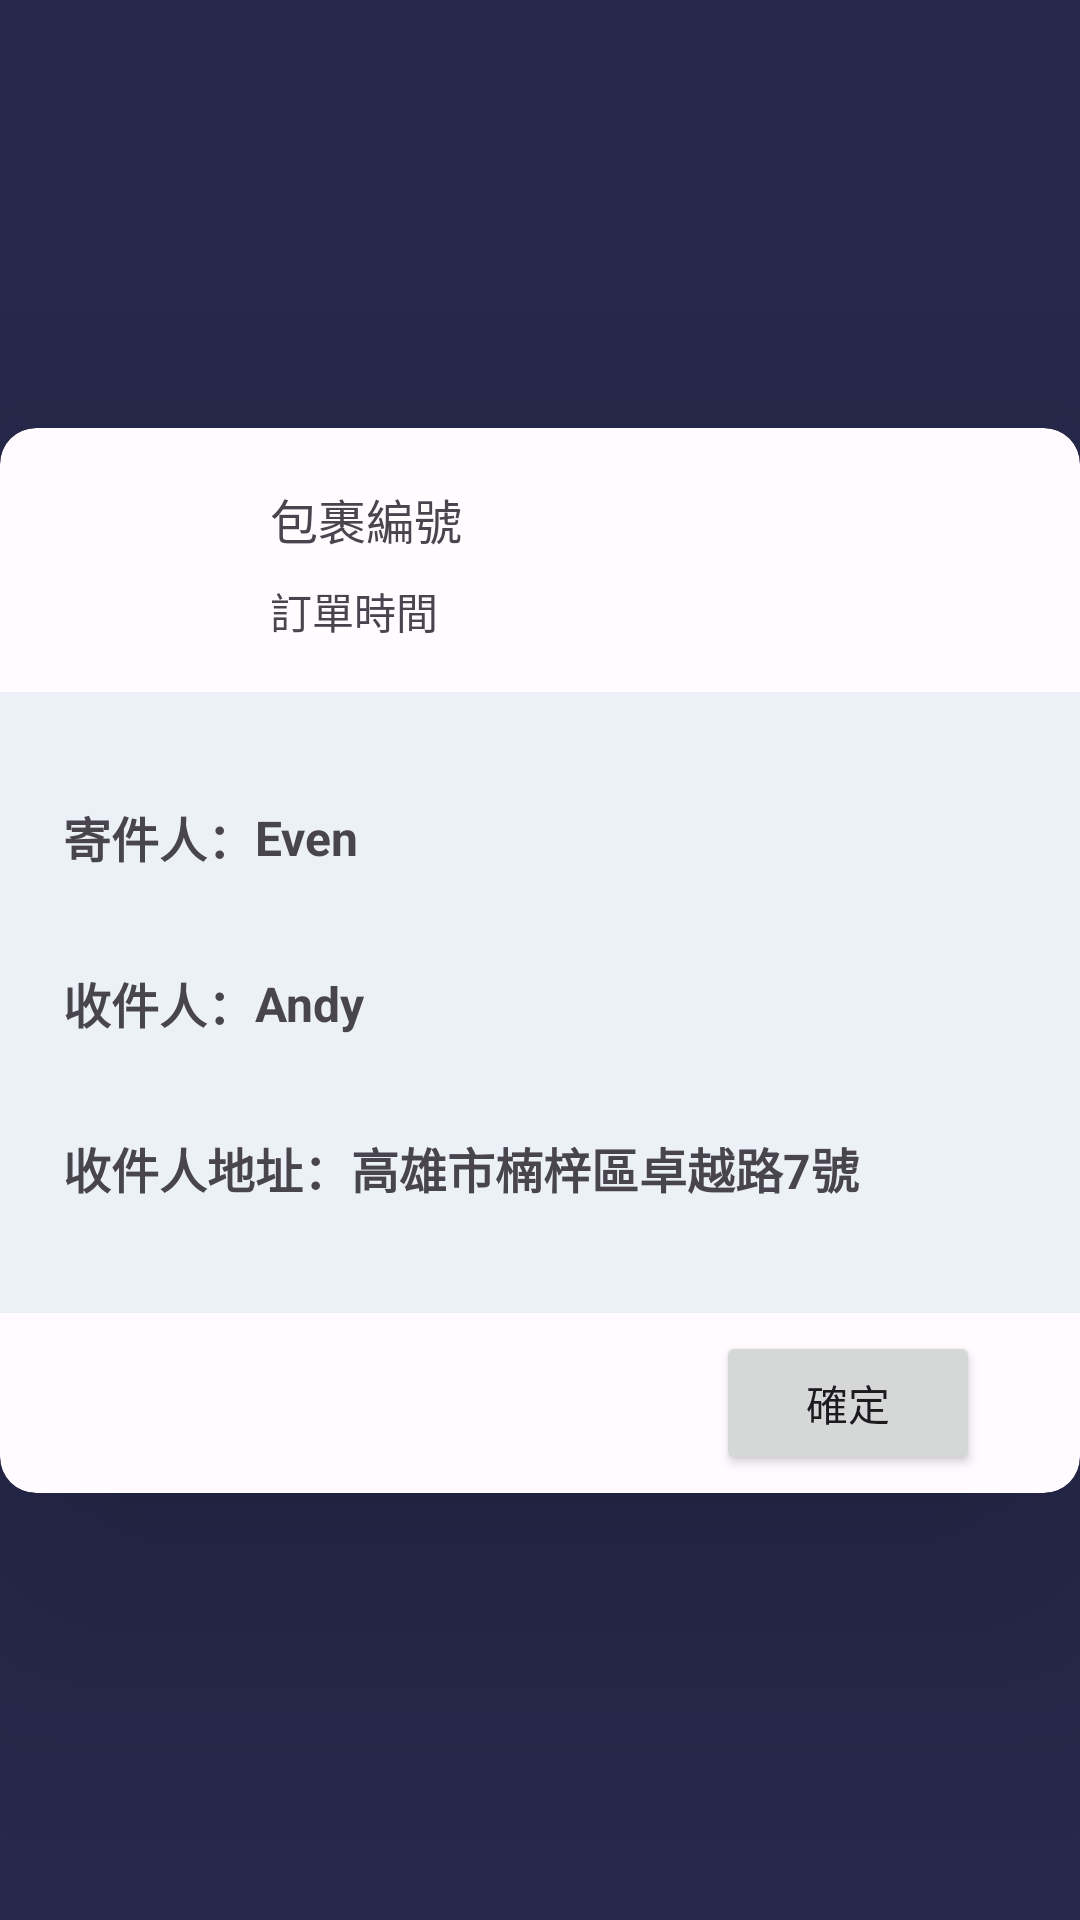

Android layout source for this screen:
<!-- AndroidManifest.xml: application theme Theme.PPBus -->
<!-- res/layout/cell_confirmed.xml -->
<?xml version="1.0" encoding="utf-8"?>
<androidx.constraintlayout.widget.ConstraintLayout xmlns:android="http://schemas.android.com/apk/res/android"
    xmlns:app="http://schemas.android.com/apk/res-auto"
    xmlns:tools="http://schemas.android.com/tools"
    android:layout_width="match_parent"
    android:layout_height="wrap_content"
    android:background="@color/purple_700">

    <androidx.cardview.widget.CardView
        android:id="@+id/cardView"
        android:layout_width="match_parent"
        android:layout_height="wrap_content"
        android:layout_marginTop="8dp"
        android:layout_marginBottom="8dp"
        app:cardBackgroundColor="#FFFBFF"
        app:cardCornerRadius="12dp"
        app:cardElevation="50dp"
        app:layout_constraintBottom_toBottomOf="parent"
        app:layout_constraintEnd_toEndOf="parent"
        app:layout_constraintStart_toStartOf="parent"
        app:layout_constraintTop_toTopOf="parent">

        <LinearLayout
            android:layout_width="match_parent"
            android:layout_height="match_parent"
            android:orientation="vertical">

            <androidx.constraintlayout.widget.ConstraintLayout
                android:layout_width="match_parent"
                android:layout_height="match_parent">

                <ImageView
                    android:id="@+id/imageView7"
                    android:layout_width="55dp"
                    android:layout_height="55dp"
                    app:layout_constraintBottom_toBottomOf="parent"
                    app:layout_constraintEnd_toStartOf="@+id/guideline"
                    app:layout_constraintStart_toStartOf="parent"
                    app:layout_constraintTop_toTopOf="parent"
                    app:srcCompat="@drawable/ic_baseline_circle_24" />

                <ImageView
                    android:id="@+id/imageView3"
                    android:layout_width="wrap_content"
                    android:layout_height="wrap_content"
                    android:layout_marginTop="20dp"
                    android:layout_marginBottom="20dp"
                    app:layout_constraintBottom_toBottomOf="parent"
                    app:layout_constraintEnd_toStartOf="@+id/guideline"
                    app:layout_constraintStart_toStartOf="parent"
                    app:layout_constraintTop_toTopOf="parent"
                    app:srcCompat="@drawable/ic_account_circle_48" />

                <androidx.constraintlayout.widget.Guideline
                    android:id="@+id/guideline"
                    android:layout_width="wrap_content"
                    android:layout_height="wrap_content"
                    android:orientation="vertical"
                    app:layout_constraintGuide_percent="0.25" />

                <androidx.constraintlayout.widget.Guideline
                    android:id="@+id/guideline2"
                    android:layout_width="wrap_content"
                    android:layout_height="wrap_content"
                    android:orientation="vertical"
                    app:layout_constraintGuide_begin="235dp" />

                <androidx.constraintlayout.widget.Guideline
                    android:id="@+id/guideline3"
                    android:layout_width="wrap_content"
                    android:layout_height="wrap_content"
                    android:orientation="vertical"
                    app:layout_constraintGuide_percent="0.8" />

                <TextView
                    android:id="@+id/tv_package_id"
                    android:layout_width="wrap_content"
                    android:layout_height="wrap_content"
                    android:text="包裹編號"
                    android:textSize="16sp"
                    app:layout_constraintBottom_toBottomOf="parent"
                    app:layout_constraintEnd_toStartOf="@+id/guideline2"
                    app:layout_constraintHorizontal_bias="0.0"
                    app:layout_constraintStart_toStartOf="@+id/guideline"
                    app:layout_constraintTop_toTopOf="parent"
                    app:layout_constraintVertical_bias="0.29000002" />

                <TextView
                    android:id="@+id/tv_date"
                    android:layout_width="wrap_content"
                    android:layout_height="wrap_content"
                    android:text="訂單時間"
                    android:textSize="14sp"
                    app:layout_constraintBottom_toBottomOf="parent"
                    app:layout_constraintStart_toStartOf="@+id/guideline"
                    app:layout_constraintTop_toTopOf="parent"
                    app:layout_constraintVertical_bias="0.75" />

                <ImageView
                    android:id="@+id/imageView5"
                    android:layout_width="wrap_content"
                    android:layout_height="wrap_content"
                    app:layout_constraintBottom_toBottomOf="parent"
                    app:layout_constraintEnd_toEndOf="parent"
                    app:layout_constraintStart_toStartOf="@+id/guideline3"
                    app:layout_constraintTop_toTopOf="parent"
                    app:srcCompat="@drawable/ic_baseline_arrow_forward_ios_24" />

            </androidx.constraintlayout.widget.ConstraintLayout>

            <androidx.constraintlayout.widget.ConstraintLayout
                android:id="@+id/expandedLayout"
                android:layout_width="match_parent"
                android:layout_height="267dp"
                app:layout_constraintEnd_toEndOf="parent"
                app:layout_constraintStart_toStartOf="parent">

                <View
                    android:id="@+id/view2"
                    android:layout_width="wrap_content"
                    android:layout_height="207dp"
                    android:background="#EBF1F6"
                    app:layout_constraintBottom_toTopOf="@+id/guideline6"
                    app:layout_constraintEnd_toEndOf="parent"
                    app:layout_constraintHorizontal_bias="0.0"
                    app:layout_constraintStart_toStartOf="parent"
                    app:layout_constraintTop_toTopOf="parent"
                    app:layout_constraintVertical_bias="1.0" />

                <TextView
                    android:id="@+id/tv_station"
                    android:layout_width="wrap_content"
                    android:layout_height="wrap_content"
                    android:text="收件人："
                    android:textSize="16dp"
                    android:textStyle="bold"
                    app:layout_constraintBottom_toTopOf="@+id/guideline6"
                    app:layout_constraintStart_toStartOf="@+id/tv_next_station"
                    app:layout_constraintTop_toTopOf="parent" />

                <TextView
                    android:id="@+id/tv_next_station"
                    android:layout_width="wrap_content"
                    android:layout_height="wrap_content"
                    android:text="收件人地址："
                    android:textSize="16dp"
                    android:textStyle="bold"
                    app:layout_constraintBottom_toTopOf="@+id/guideline6"
                    app:layout_constraintEnd_toEndOf="parent"
                    app:layout_constraintHorizontal_bias="0.08"
                    app:layout_constraintStart_toStartOf="parent"
                    app:layout_constraintTop_toTopOf="parent"
                    app:layout_constraintVertical_bias="0.8" />

                <TextView
                    android:id="@+id/tv_last_station"
                    android:layout_width="wrap_content"
                    android:layout_height="wrap_content"
                    android:text="寄件人："
                    android:textSize="16dp"
                    android:textStyle="bold"
                    app:layout_constraintBottom_toTopOf="@+id/guideline6"
                    app:layout_constraintStart_toStartOf="@+id/tv_station"
                    app:layout_constraintTop_toTopOf="parent"
                    app:layout_constraintVertical_bias="0.2" />

                <androidx.constraintlayout.widget.Guideline
                    android:id="@+id/guideline6"
                    android:layout_width="wrap_content"
                    android:layout_height="wrap_content"
                    android:orientation="horizontal"
                    app:layout_constraintGuide_begin="207dp" />

                <androidx.constraintlayout.widget.Guideline
                    android:id="@+id/guideline8"
                    android:layout_width="wrap_content"
                    android:layout_height="wrap_content"
                    android:orientation="vertical"
                    app:layout_constraintGuide_percent="0.25" />

                <androidx.constraintlayout.widget.Guideline
                    android:id="@+id/guideline9"
                    android:layout_width="wrap_content"
                    android:layout_height="wrap_content"
                    android:orientation="vertical"
                    app:layout_constraintBottom_toBottomOf="parent"
                    app:layout_constraintGuide_percent="0.57"
                    app:layout_constraintTop_toTopOf="parent" />

                <TextView
                    android:id="@+id/tv_sender"
                    android:layout_width="wrap_content"
                    android:layout_height="wrap_content"
                    android:text="Even"
                    android:textSize="16dp"
                    android:textStyle="bold"
                    app:layout_constraintBottom_toBottomOf="@+id/tv_last_station"
                    app:layout_constraintStart_toEndOf="@+id/tv_last_station"
                    app:layout_constraintTop_toTopOf="@+id/tv_last_station" />

                <TextView
                    android:id="@+id/tv_recipient"
                    android:layout_width="wrap_content"
                    android:layout_height="wrap_content"
                    android:text="Andy"
                    android:textSize="16dp"
                    android:textStyle="bold"
                    app:layout_constraintBottom_toBottomOf="@+id/tv_station"
                    app:layout_constraintStart_toEndOf="@+id/tv_station"
                    app:layout_constraintTop_toTopOf="@+id/tv_station" />

                <TextView
                    android:id="@+id/tv_address"
                    android:layout_width="wrap_content"
                    android:layout_height="wrap_content"
                    android:text="高雄市楠梓區卓越路7號"
                    android:textSize="16dp"
                    android:textStyle="bold"
                    app:layout_constraintBottom_toBottomOf="@+id/tv_next_station"
                    app:layout_constraintStart_toEndOf="@+id/tv_next_station"
                    app:layout_constraintTop_toTopOf="@+id/tv_next_station" />

                <Button
                    android:id="@+id/btn_confirm"
                    android:layout_width="wrap_content"
                    android:layout_height="wrap_content"
                    android:text="確定"
                    app:layout_constraintBottom_toBottomOf="parent"
                    app:layout_constraintEnd_toEndOf="parent"
                    app:layout_constraintStart_toStartOf="@+id/guideline9"
                    app:layout_constraintTop_toTopOf="@+id/guideline6" />

            </androidx.constraintlayout.widget.ConstraintLayout>

        </LinearLayout>

    </androidx.cardview.widget.CardView>

</androidx.constraintlayout.widget.ConstraintLayout>
<!-- resources referenced by this layout -->
<resources>
  <color name="purple_700">#26294C</color>
  <!-- drawable ic_account_circle_48 (drawable-v24) -->
  <vector xmlns:android="http://schemas.android.com/apk/res/android"
      android:width="48dp"
      android:height="48dp"
      android:viewportWidth="960"
      android:viewportHeight="960"
      android:tint="#FFFBFF">
    <path
        android:fillColor="@android:color/white"
        android:pathData="M226,694Q288,655 348.5,636Q409,617 480,617Q551,617 613,637Q675,657 735,694Q777,639 794,588.54Q811,538.09 811,480Q811,339.75 715.67,244.38Q620.35,149 480.17,149Q340,149 244.5,244.38Q149,339.75 149,480Q149,538 166.03,588.22Q183.05,638.43 226,694ZM479.81,517Q418.84,517 377.92,475.81Q337,434.63 337,374.31Q337,314 378.11,272.5Q419.21,231 480.19,231Q541.16,231 582.08,272.69Q623,314.37 623,374.69Q623,435 581.89,476Q540.78,517 479.81,517ZM479.6,905Q392.45,905 314.7,871.72Q236.95,838.43 178.88,780.16Q120.81,721.89 87.9,644.72Q55,567.54 55,479.61Q55,391.68 88.5,314.34Q122,237 180,179.5Q238,122 315.25,88Q392.49,54 480.5,54Q568.51,54 645.75,88Q723,122 780.5,179.5Q838,237 872,314.41Q906,391.81 906,479.73Q906,567.66 872,644.83Q838,722 780.5,780Q723,838 645.47,871.5Q567.93,905 479.6,905Z"/>
  </vector>
  <style name="Theme.PPBus" parent="Theme.Material3.DayNight.NoActionBar">
          
          <item name="colorPrimary">@color/purple_500</item>
          <item name="colorPrimaryVariant">@color/purple_700</item>
          <item name="colorOnPrimary">@color/white</item>
          
          <item name="colorSecondary">@color/teal_200</item>
          <item name="colorSecondaryVariant">@color/teal_700</item>
          <item name="colorOnSecondary">@color/black</item>
          
          <item name="android:statusBarColor">?attr/colorPrimaryVariant</item>
          
      </style>
  <color name="purple_500">#4A4973</color>
  <color name="white">#FFFFFFFF</color>
  <color name="teal_200">#FF03DAC5</color>
  <color name="teal_700">#FF018786</color>
  <color name="black">#FF000000</color>
</resources>
